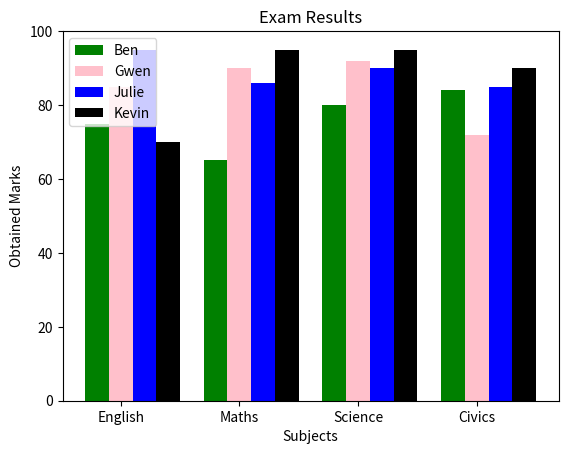

Here is the Python script that generated this plot:
"""
-> Bar Charts
"""
#>> Plotting result of students

import matplotlib.pyplot as plt
import numpy as np

subjects = ("English", "Maths", "Science", "Civics")

ben = (75, 65, 80, 84)
gwen = (85, 90, 92, 72)
julie = (95, 86, 90, 85)
kevin = (70, 95, 95, 90)

index = np.arange(4)
width = 0.2

plt.bar(index, ben, width=width, label = "Ben", color = "green")
plt.bar(index + width, gwen, width=width, label = "Gwen", color = "pink")
plt.bar(index + 2 * width, julie, width=width, label = "Julie" , color = "blue")
plt.bar(index + 3 * width, kevin, width=width, label = "Kevin", color = "black")


plt.xticks(index + width, subjects)

plt.ylim(0, 100)
plt.title("Exam Results")
plt.ylabel("Obtained Marks")
plt.xlabel("Subjects")
plt.legend(loc = "upper left")
plt.show()



